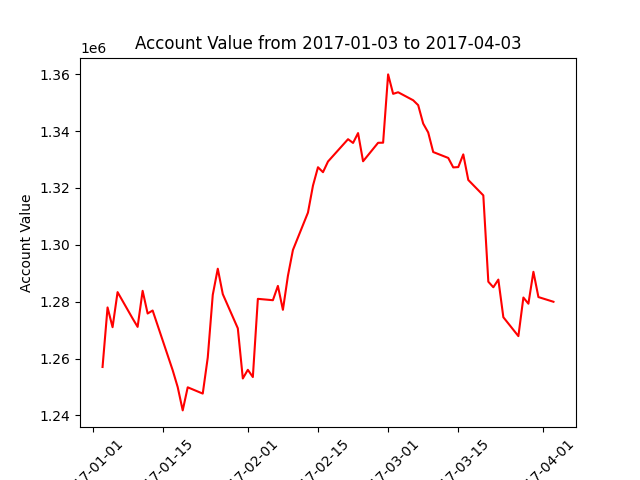

The data file committed next to this chart (first rows):
datadate, account_value
20170103, 1257027
20170104, 1277972
20170105, 1271023
20170106, 1283363
20170109, 1274090
20170110, 1271136
20170111, 1283829
20170112, 1275841
20170113, 1276895
20170117, 1255883
20170118, 1249957
20170119, 1241754
20170120, 1249877
20170123, 1247668
20170124, 1260352
20170125, 1282414
20170126, 1291601
20170127, 1282661
20170130, 1270637
20170131, 1252984
20170201, 1256038
20170202, 1253489
20170203, 1281001
20170206, 1280522
20170207, 1285548
20170208, 1277134
20170209, 1289090
20170210, 1298190
20170213, 1311344
20170214, 1320831
20170215, 1327300
20170216, 1325559
20170217, 1329312
20170221, 1337164
20170222, 1335845
20170223, 1339314
20170224, 1329399
20170227, 1335900
20170228, 1335935
20170301, 1359959
20170302, 1353122
20170303, 1353678
20170306, 1350862
20170307, 1349139
20170308, 1342659
20170309, 1339532
20170310, 1332648
20170313, 1330567
20170314, 1327240
20170315, 1327354
20170316, 1331818
20170317, 1322822
20170320, 1317398
20170321, 1287032
20170322, 1285070
20170323, 1287775
20170324, 1274530
20170327, 1267884
20170328, 1281465
20170329, 1279286
... 3 more rows
